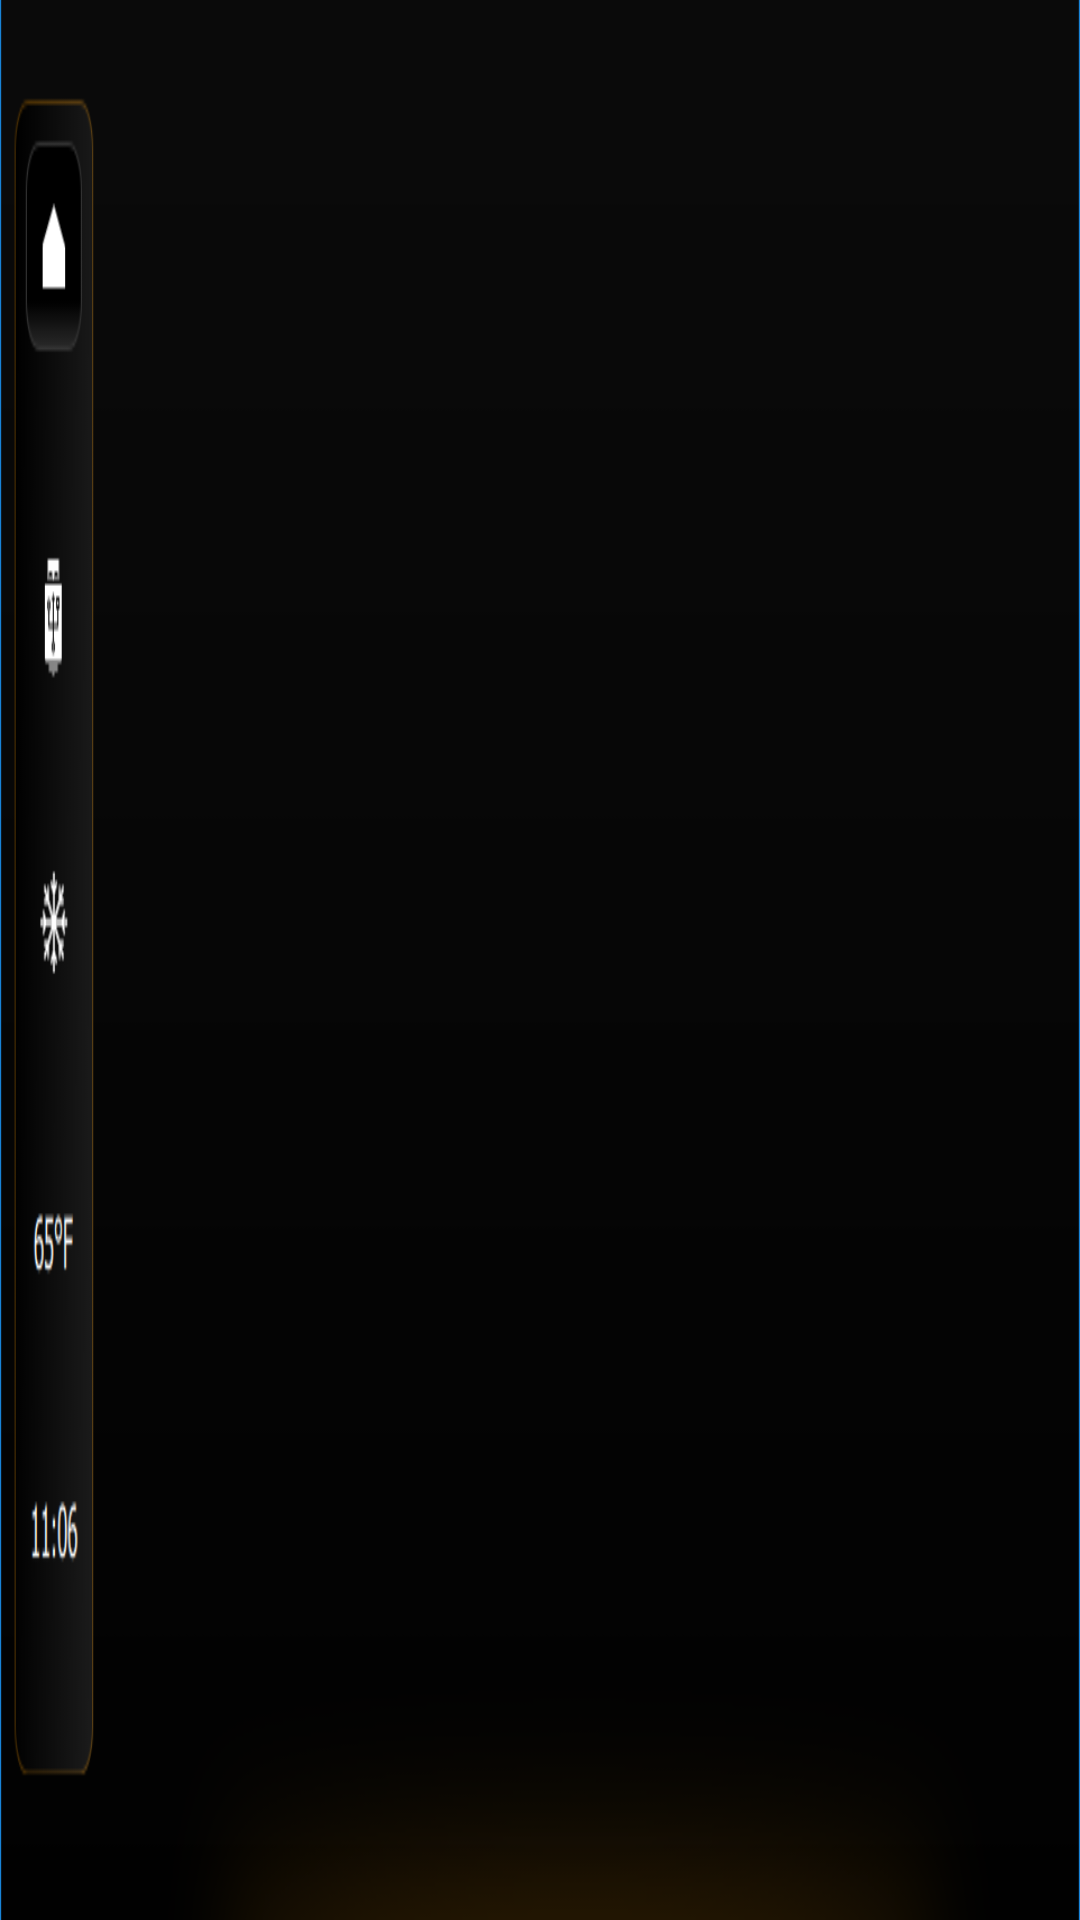

This screen was rendered from an Android layout file. Write that file and the resources it references.
<!-- AndroidManifest.xml: application theme AppTheme -->
<!-- res/layout/activity_splash.xml -->
<?xml version="1.0" encoding="utf-8"?>
<androidx.constraintlayout.widget.ConstraintLayout xmlns:android="http://schemas.android.com/apk/res/android"
    xmlns:app="http://schemas.android.com/apk/res-auto"
    xmlns:tools="http://schemas.android.com/tools"
    android:layout_width="match_parent"
    android:layout_height="match_parent"
    android:background="@mipmap/background"
    tools:context=".MainActivity">

</androidx.constraintlayout.widget.ConstraintLayout>
<!-- resources referenced by this layout -->
<resources>
  <!-- mipmap background: png bitmap (mipmap-hdpi, 16032 bytes) -->
  <style name="AppTheme" parent="Theme.AppCompat.Light.DarkActionBar">
          
          <item name="colorPrimary">@color/colorPrimary</item>
          <item name="colorPrimaryDark">@color/colorPrimaryDark</item>
          <item name="colorAccent">@color/colorAccent</item>
      </style>
  <color name="colorPrimary">#293542</color>
  <color name="colorPrimaryDark">#000000</color>
  <color name="colorAccent">#D81B60</color>
</resources>
